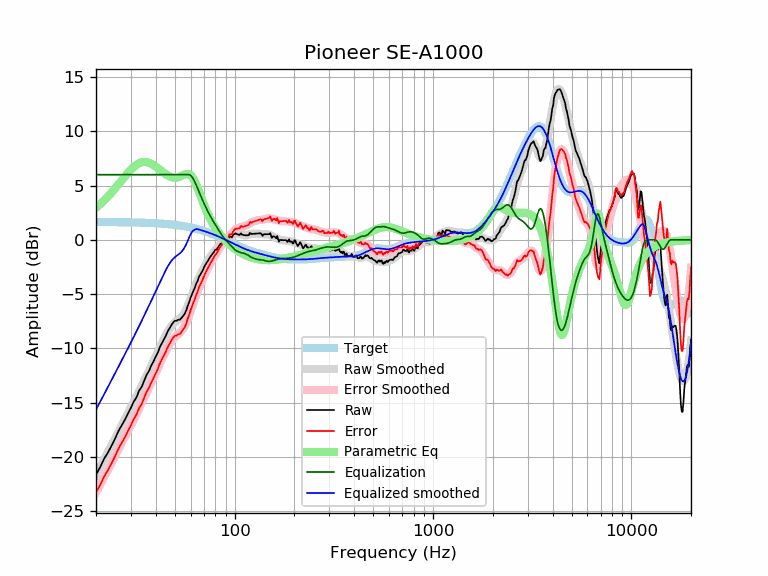

The data file committed next to this chart (first rows):
frequency, raw, error, smoothed, error_smoothed, equalization, parametric_eq, equalized_raw, equalized_smoothed, target
20, -21.62, -23.26, -21.63, -23.27, 6.00, 2.95, -15.62, -15.63, 1.64
21, -20.93, -22.57, -20.91, -22.54, 6.00, 3.29, -14.93, -14.91, 1.64
22, -20.14, -21.78, -20.21, -21.85, 6.00, 3.64, -14.14, -14.21, 1.64
23, -19.57, -21.21, -19.54, -21.17, 6.00, 4.00, -13.57, -13.54, 1.63
24, -18.92, -20.55, -18.89, -20.52, 6.00, 4.37, -12.92, -12.89, 1.63
25, -18.27, -19.90, -18.26, -19.89, 6.00, 4.75, -12.27, -12.26, 1.63
26, -17.58, -19.21, -17.66, -19.28, 6.00, 5.13, -11.58, -11.66, 1.62
27, -17.05, -18.67, -17.08, -18.70, 6.00, 5.50, -11.05, -11.08, 1.62
28, -16.55, -18.17, -16.52, -18.14, 6.00, 5.85, -10.55, -10.52, 1.62
29, -15.98, -17.60, -15.98, -17.59, 6.00, 6.17, -9.98, -9.98, 1.61
30, -15.46, -17.07, -15.45, -17.06, 6.00, 6.47, -9.46, -9.45, 1.61
31, -14.90, -16.51, -14.94, -16.54, 6.00, 6.71, -8.90, -8.94, 1.60
32, -14.50, -16.10, -14.43, -16.03, 6.00, 6.91, -8.50, -8.43, 1.60
33, -13.88, -15.47, -13.94, -15.53, 6.00, 7.06, -7.88, -7.94, 1.59
34, -13.54, -15.13, -13.45, -15.03, 6.00, 7.14, -7.54, -7.45, 1.58
35, -12.95, -14.53, -12.97, -14.55, 6.00, 7.18, -6.95, -6.97, 1.58
36, -12.43, -14.00, -12.51, -14.07, 6.00, 7.16, -6.43, -6.51, 1.57
37, -12.06, -13.62, -12.05, -13.61, 6.00, 7.10, -6.06, -6.05, 1.56
38, -11.58, -13.13, -11.60, -13.15, 6.00, 7.00, -5.58, -5.60, 1.55
39, -11.19, -12.73, -11.16, -12.70, 6.00, 6.88, -5.19, -5.16, 1.54
40, -10.76, -12.29, -10.73, -12.26, 6.00, 6.74, -4.76, -4.73, 1.53
41, -10.37, -11.89, -10.31, -11.83, 6.00, 6.59, -4.37, -4.31, 1.52
42, -9.86, -11.37, -9.90, -11.41, 6.00, 6.44, -3.86, -3.90, 1.51
43, -9.50, -11.00, -9.50, -11.00, 6.00, 6.29, -3.50, -3.50, 1.49
44, -9.16, -10.64, -9.12, -10.60, 6.00, 6.16, -3.16, -3.12, 1.48
45, -8.83, -10.30, -8.77, -10.23, 6.00, 6.03, -2.83, -2.77, 1.46
46, -8.41, -9.86, -8.45, -9.90, 6.00, 5.93, -2.41, -2.45, 1.45
47, -8.14, -9.58, -8.17, -9.60, 6.00, 5.84, -2.14, -2.17, 1.43
48, -7.84, -9.26, -7.93, -9.35, 6.00, 5.78, -1.84, -1.93, 1.42
49, -7.60, -9.00, -7.74, -9.14, 6.00, 5.74, -1.60, -1.74, 1.40
50, -7.45, -8.83, -7.59, -8.97, 6.00, 5.73, -1.45, -1.59, 1.38
51, -7.45, -8.81, -7.47, -8.82, 6.00, 5.74, -1.45, -1.47, 1.36
52, -7.35, -8.69, -7.35, -8.69, 6.00, 5.77, -1.35, -1.35, 1.34
53, -7.35, -8.67, -7.23, -8.55, 6.00, 5.83, -1.35, -1.23, 1.32
54, -7.18, -8.48, -7.09, -8.38, 6.00, 5.89, -1.18, -1.09, 1.29
55, -6.99, -8.26, -6.90, -8.18, 6.00, 5.96, -0.99, -0.90, 1.27
56, -6.82, -8.07, -6.68, -7.92, 6.00, 6.02, -0.82, -0.68, 1.25
57, -6.49, -7.71, -6.41, -7.63, 6.00, 6.07, -0.49, -0.41, 1.22
58, -6.06, -7.26, -6.09, -7.29, 6.00, 6.07, -0.06, -0.09, 1.19
59, -5.73, -6.90, -5.76, -6.92, 6.00, 6.04, 0.27, 0.24, 1.17
60, -5.31, -6.45, -5.41, -6.54, 5.93, 5.95, 0.62, 0.53, 1.14
61, -4.99, -6.10, -5.05, -6.16, 5.79, 5.80, 0.80, 0.74, 1.11
62, -4.67, -5.75, -4.71, -5.79, 5.58, 5.60, 0.91, 0.87, 1.08
63, -4.41, -5.46, -4.38, -5.43, 5.33, 5.36, 0.92, 0.95, 1.05
64, -4.02, -5.04, -4.07, -5.09, 5.05, 5.08, 1.03, 0.99, 1.02
65, -3.81, -4.80, -3.78, -4.76, 4.76, 4.78, 0.95, 0.99, 0.99
66, -3.43, -4.39, -3.50, -4.46, 4.46, 4.47, 1.02, 0.95, 0.95
67, -3.23, -4.15, -3.25, -4.17, 4.17, 4.15, 0.93, 0.92, 0.92
68, -3.05, -3.94, -3.00, -3.89, 3.89, 3.84, 0.84, 0.88, 0.88
69, -2.82, -3.67, -2.77, -3.62, 3.62, 3.53, 0.80, 0.85, 0.85
70, -2.54, -3.36, -2.56, -3.37, 3.37, 3.24, 0.83, 0.81, 0.81
71, -2.32, -3.10, -2.35, -3.12, 3.12, 2.96, 0.80, 0.78, 0.78
72, -2.14, -2.88, -2.15, -2.89, 2.89, 2.70, 0.75, 0.74, 0.74
73, -1.98, -2.68, -1.96, -2.67, 2.67, 2.45, 0.68, 0.70, 0.70
74, -1.77, -2.44, -1.79, -2.45, 2.45, 2.22, 0.68, 0.66, 0.66
75, -1.62, -2.25, -1.63, -2.25, 2.25, 2.00, 0.63, 0.62, 0.62
76, -1.46, -2.05, -1.47, -2.06, 2.06, 1.80, 0.60, 0.59, 0.59
77, -1.34, -1.89, -1.33, -1.88, 1.88, 1.61, 0.54, 0.55, 0.55
78, -1.21, -1.72, -1.20, -1.70, 1.70, 1.43, 0.49, 0.51, 0.51
79, -1.04, -1.51, -1.07, -1.54, 1.54, 1.26, 0.49, 0.47, 0.47
... 553 more rows
